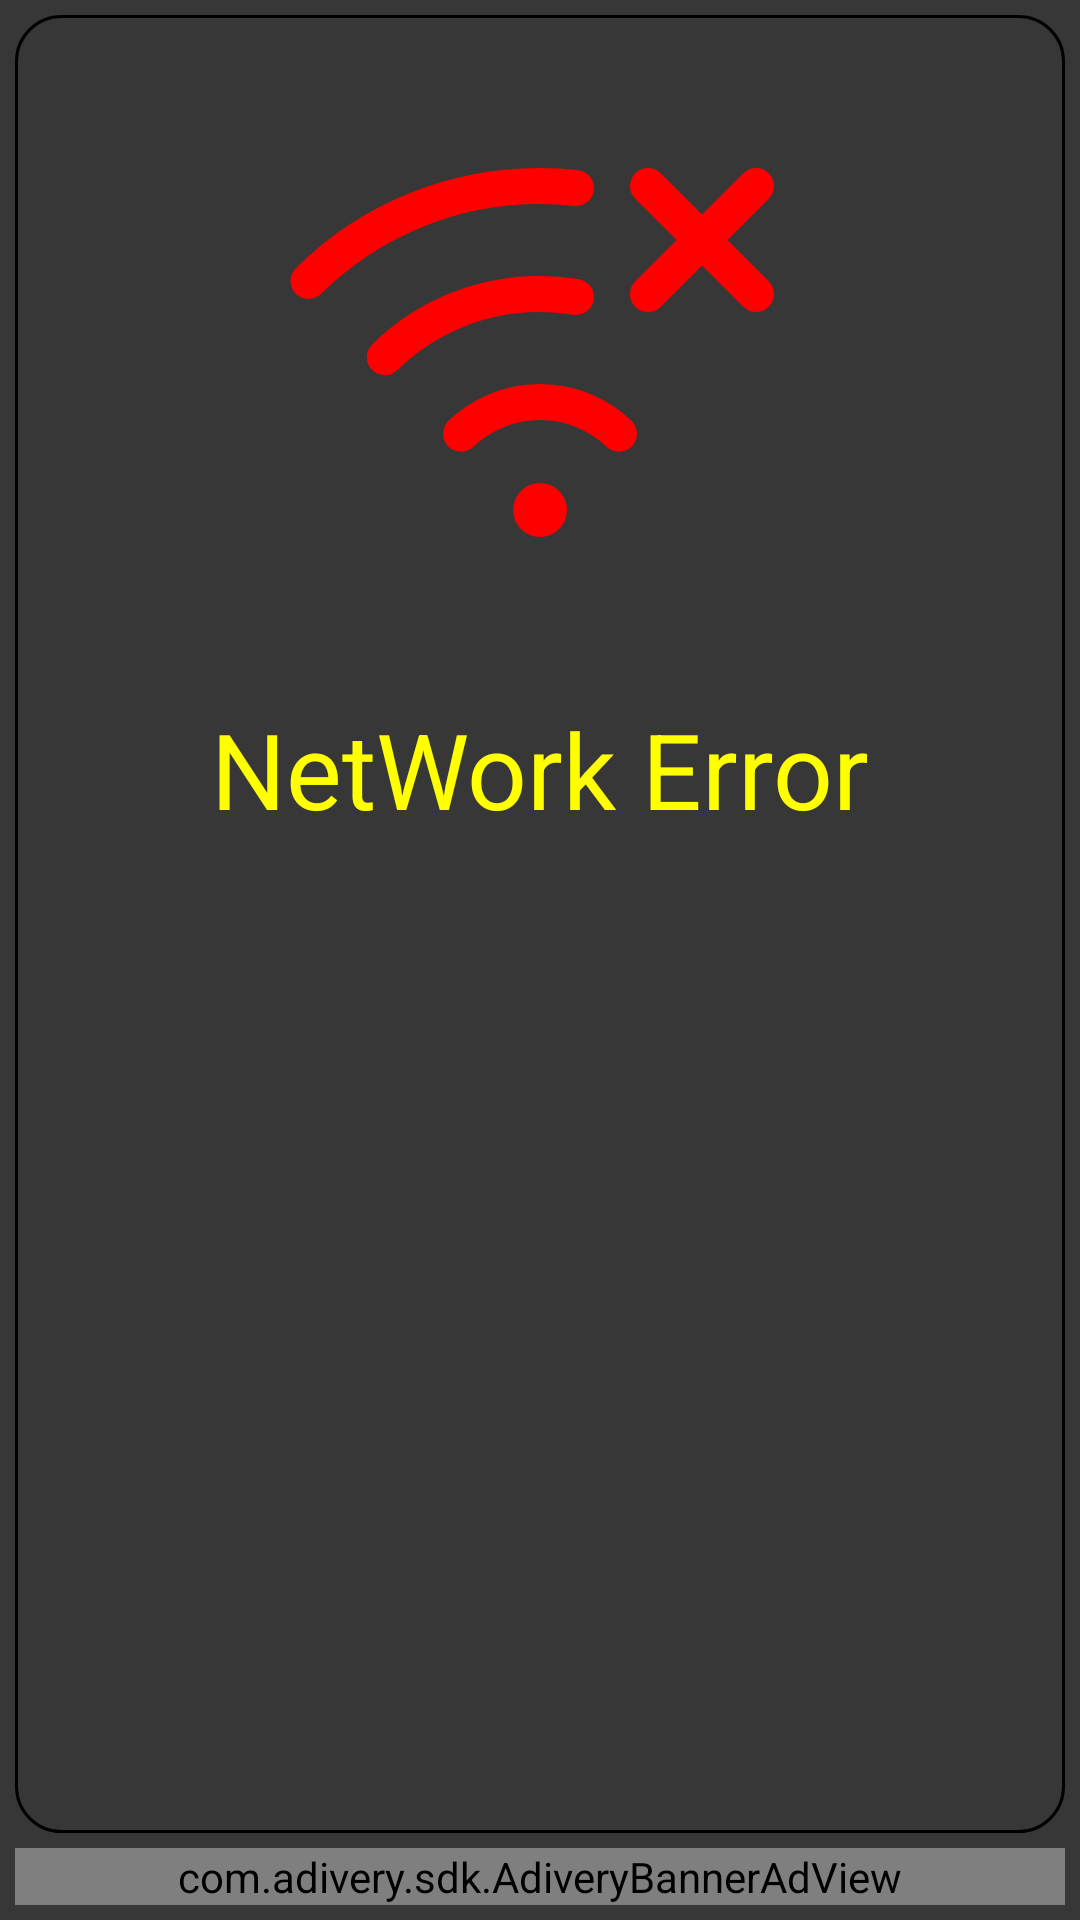

Write the Android layout XML for this screen, with the resource values it uses.
<!-- AndroidManifest.xml: application theme Theme.MetaMath -->
<!-- res/layout/fragment_converter.xml -->
<?xml version="1.0" encoding="utf-8"?>
<RelativeLayout xmlns:android="http://schemas.android.com/apk/res/android"
    xmlns:tools="http://schemas.android.com/tools"
    xmlns:app="http://schemas.android.com/apk/res-auto"
    android:id="@+id/RelativeLayout_Converter"
    android:layout_width="match_parent"
    android:layout_height="match_parent"
    tools:context=".MainFragments.Converter.FragmentConverter">

    

    <RelativeLayout
        android:layout_width="match_parent"
        android:layout_height="match_parent"
        android:background="@drawable/bg_shape_006"
        android:layout_margin="5dp"
        android:layout_above="@id/banner_ad">

        <RelativeLayout
            android:id="@+id/RelativeLayout_ConverterFields"
            android:layout_width="match_parent"
            android:layout_height="match_parent"
            android:visibility="gone">

            <LinearLayout
                android:id="@+id/LinearLayout_SelectedField"
                android:layout_width="match_parent"
                android:layout_height="50dp"
                android:background="@drawable/bg_shape_002"
                android:layout_margin="1dp"
                android:orientation="horizontal"
                android:weightSum="5.5">

                <ImageView
                    android:id="@+id/ImageView_SelectedField"
                    android:layout_width="0dp"
                    android:layout_height="match_parent"
                    android:layout_gravity="center"
                    android:layout_margin="2dp"
                    android:layout_weight="1"
                    android:clickable="false"
                    android:focusable="false"
                    android:src="@drawable/ic_con_units" />

                <TextView
                    android:id="@+id/TextView_SelectedField"
                    android:layout_width="0dp"
                    android:layout_height="match_parent"
                    android:layout_gravity="center"
                    android:layout_weight="3"
                    android:gravity="center"
                    android:hint=""
                    android:padding="1dp"
                    android:text="Units Prefix"
                    android:textAlignment="center"
                    android:textAllCaps="false"
                    android:textColor="@color/black"
                    android:textSize="25dp"
                    android:textStyle="normal"
                    android:ellipsize="marquee"
                    android:fadingEdge="horizontal"
                    android:marqueeRepeatLimit="marquee_forever"
                    android:scrollHorizontally="true"
                    android:singleLine="true"
                    android:clickable="false"
                    android:focusable="false"/>

                <ImageView
                    android:id="@+id/ImageView_Share"
                    android:layout_width="0dp"
                    android:layout_height="match_parent"
                    android:layout_gravity="center"
                    android:layout_margin="2dp"
                    android:layout_weight="0.5"
                    android:clickable="false"
                    android:focusable="false"
                    android:src="@drawable/ic_004_share" />

                <ImageView
                    android:id="@+id/ImageView_Clean"
                    android:layout_width="0dp"
                    android:layout_height="match_parent"
                    android:layout_gravity="center"
                    android:layout_margin="2dp"
                    android:layout_weight="0.5"
                    android:clickable="false"
                    android:focusable="false"
                    android:src="@drawable/ic_004_trash" />

                <ImageView
                    android:id="@+id/ImageView_Back"
                    android:layout_width="0dp"
                    android:layout_height="match_parent"
                    android:layout_gravity="center"
                    android:layout_margin="2dp"
                    android:layout_weight="0.5"
                    android:clickable="false"
                    android:focusable="false"
                    android:src="@drawable/ic_004_back" />

            </LinearLayout>

            <androidx.recyclerview.widget.RecyclerView
                android:id="@+id/RecyclerView_ConverterFields"
                android:layout_below="@+id/LinearLayout_SelectedField"
                android:layout_width="match_parent"
                android:layout_height="match_parent"
                android:paddingTop="10dp"
                android:paddingBottom="10dp"
                android:visibility="visible"/>

        </RelativeLayout>

        <ListView
            android:id="@+id/ListView_Items"
            android:layout_width="match_parent"
            android:layout_height="match_parent"
            android:paddingTop="10dp"
            android:paddingBottom="10dp"
            android:visibility="visible"/>

    </RelativeLayout>

    <RelativeLayout
        android:id="@+id/RelativeLayout_Lock_FragmentConverter"
        android:layout_width="match_parent"
        android:layout_height="match_parent"
        android:background="@color/black_200">

        <ImageView
            android:id="@+id/ImageView_Lock"
            android:layout_width="match_parent"
            android:layout_height="wrap_content"
            android:layout_gravity="center"
            android:layout_margin="20dp"
            android:clickable="false"
            android:focusable="false"
            android:src="@drawable/ic_004_wifi" />

        <ScrollView
            android:layout_width="match_parent"
            android:layout_height="match_parent"
            android:layout_below="@+id/ImageView_Lock">
            <LinearLayout
                android:layout_width="match_parent"
                android:layout_height="match_parent"
                android:orientation="vertical">
                <TextView
                    android:id="@+id/TextView_Lock"
                    android:layout_width="match_parent"
                    android:layout_height="match_parent"
                    android:layout_gravity="center"
                    android:clickable="false"
                    android:focusable="false"
                    android:gravity="center"
                    android:hint=""
                    android:padding="1dp"
                    android:text="NetWork Error"
                    android:textAlignment="center"
                    android:textAllCaps="false"
                    android:textColor="@color/yellow"
                    android:textSize="35dp"
                    android:textStyle="normal" />
            </LinearLayout>
        </ScrollView>

    </RelativeLayout>

    <com.adivery.sdk.AdiveryBannerAdView
        android:layout_width="match_parent"
        android:layout_height="wrap_content"
        android:id="@+id/banner_ad"
        app:placement_id="b510dc8b-e63d-4f2d-8ec6-884f3427080b"
        app:banner_size="smart_banner"
        android:layout_alignParentBottom="true"
        android:layout_centerInParent="true"
        android:layout_marginBottom="5dp"
        android:layout_marginRight="5dp"
        android:layout_marginLeft="5dp"/>

</RelativeLayout>
<!-- resources referenced by this layout -->
<resources>
  <color name="black">#FF000000</color>
  <color name="black_200">#C8000000</color>
  <color name="yellow">#FFFFFF00</color>
  <!-- drawable bg_shape_002 (drawable) -->
  <?xml version="1.0" encoding="utf-8"?>
  <shape xmlns:android="http://schemas.android.com/apk/res/android">
  
      <corners
          android:topLeftRadius="15dp"
          android:topRightRadius="15dp"
          android:bottomRightRadius="0dp"
          android:bottomLeftRadius="0dp"/>
  
      <gradient
          android:angle="45"
          android:startColor="@color/blue"
          android:centerColor="@color/green_blue"
          android:endColor="@color/green" />
  
      <stroke
          android:color="@color/black"
          android:width="0dp"/>
  
  </shape>
  <!-- drawable bg_shape_006 (drawable) -->
  <?xml version="1.0" encoding="utf-8"?>
  <shape xmlns:android="http://schemas.android.com/apk/res/android">
  
      <corners
          android:topLeftRadius="15dp"
          android:topRightRadius="15dp"
          android:bottomRightRadius="15dp"
          android:bottomLeftRadius="15dp"/>
  
      <gradient
          android:angle="45"
          android:startColor="@color/white"
          android:centerColor="@color/white"
          android:endColor="@color/white" />
  
      <stroke
          android:color="@color/black"
          android:width="1dp"/>
  
  </shape>
  <!-- drawable ic_004_back (drawable) -->
  <vector xmlns:android="http://schemas.android.com/apk/res/android"
      android:width="512dp"
      android:height="512dp"
      android:viewportWidth="512"
      android:viewportHeight="512">
    <path
        android:fillColor="#FF000000"
        android:pathData="M493.42,211.24L357.13,74.95c-11.94,-11.96 -27.82,-18.54 -44.72,-18.54c-34.85,0 -63.2,28.35 -63.2,63.2c-0,16.88 6.57,32.76 18.51,44.7l28.49,28.49H63.17c-16.89,0 -32.76,6.57 -44.69,18.51c-24.64,24.64 -24.64,64.74 0,89.38C30.42,312.63 46.28,319.2 63.21,319.2l233,0l-28.46,28.47c-11.96,11.94 -18.54,27.82 -18.54,44.72c0,34.85 28.35,63.2 63.2,63.2h0l0,-15v15c16.88,0 32.75,-6.57 44.69,-18.51l136.3,-136.3c8.84,-8.81 14.83,-19.89 17.32,-32.06c0.85,-4.17 1.28,-8.45 1.28,-12.72C512,239.07 505.39,223.17 493.42,211.24zM481.32,262.71c-1.3,6.37 -4.45,12.18 -9.12,16.83l-136.32,136.32c-6.27,6.27 -14.61,9.73 -23.48,9.73l-0,15l-0,-15c-18.31,0 -33.2,-14.9 -33.2,-33.2c0,-8.88 3.46,-17.22 9.75,-23.5l54.08,-54.08c4.29,-4.29 5.57,-10.74 3.25,-16.35c-2.32,-5.61 -7.79,-9.26 -13.86,-9.26L63.16,289.2c-8.86,0 -17.19,-3.45 -23.46,-9.72c-12.94,-12.94 -12.94,-34.01 0,-46.96c6.27,-6.27 14.61,-9.73 23.48,-9.73h269.25c6.07,0 11.54,-3.65 13.86,-9.26c2.32,-5.61 1.04,-12.06 -3.25,-16.35L288.93,143.09c-6.27,-6.27 -9.73,-14.61 -9.73,-23.48c0,-18.31 14.9,-33.2 33.2,-33.2c8.88,0 17.22,3.46 23.5,9.75l136.32,136.32c6.3,6.28 9.78,14.63 9.77,23.52C482,258.26 481.77,260.52 481.32,262.71z"/>
  </vector>
  <style name="Theme.MetaMath" parent="Theme.MaterialComponents.DayNight.NoActionBar">
          
          <item name="colorPrimary">@color/black</item>
          <item name="colorPrimaryVariant">@color/black</item>
          <item name="colorOnPrimary">@color/black</item>
          
          <item name="colorSecondary">@color/black</item>
          <item name="colorSecondaryVariant">@color/black</item>
          <item name="colorOnSecondary">@color/black</item>
          
          <item name="android:statusBarColor">?attr/colorPrimaryVariant</item>
          
      </style>
  <color name="blue">#FF00FFFF</color>
  <color name="green_blue">#00C853</color>
  <color name="green">#FF00FF00</color>
  <color name="white">#FFFFFFFF</color>
  <color name="red">#FFFF0000</color>
</resources>
